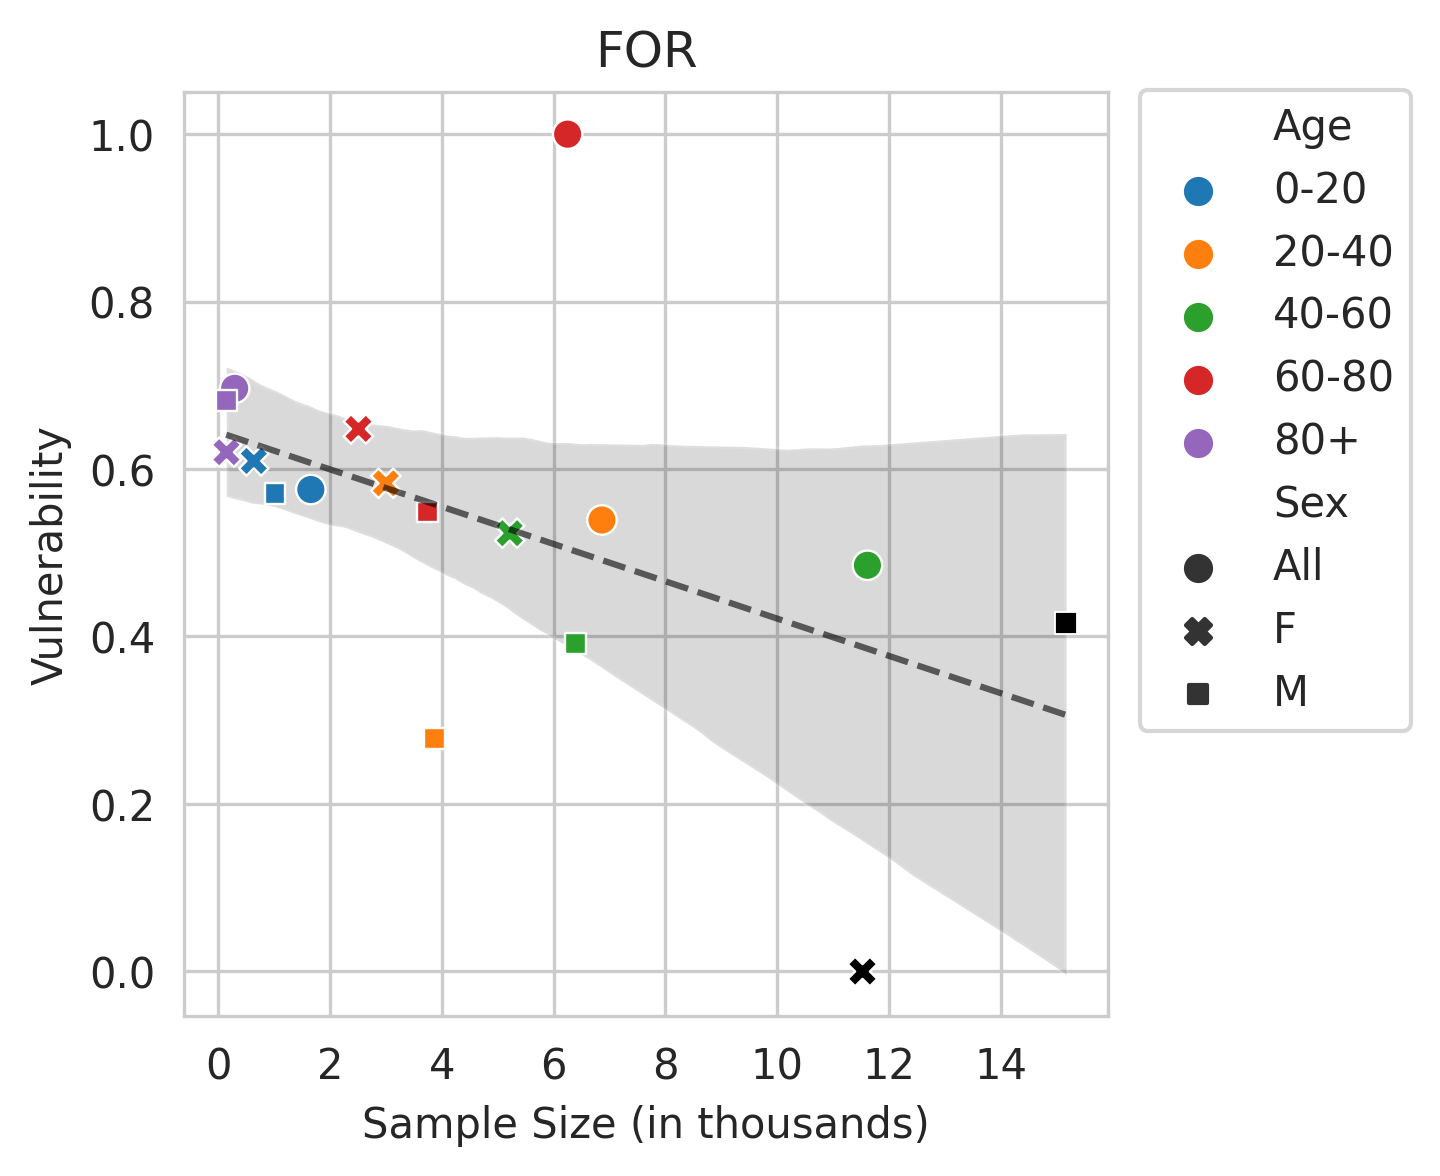

Data behind this chart, as committed beside it:
Sex, Age, count, coeff
All, 0-20, 1.659, 0.5755
All, 20-40, 6.865, 0.5391
All, 40-60, 11.61, 0.485
All, 60-80, 6.251, 1.0
All, 80+, 0.297, 0.6963
F, 0-20, 0.64, 0.6096
F, 20-40, 3.001, 0.583
F, 40-60, 5.216, 0.5234
F, 60-80, 2.51, 0.6479
F, 80+, 0.151, 0.6201
F, , 11.52, 0.0
M, 0-20, 1.019, 0.5707
M, 20-40, 3.864, 0.278
M, 40-60, 6.396, 0.3916
M, 60-80, 3.741, 0.5488
M, 80+, 0.146, 0.6823
M, , 15.17, 0.4161
